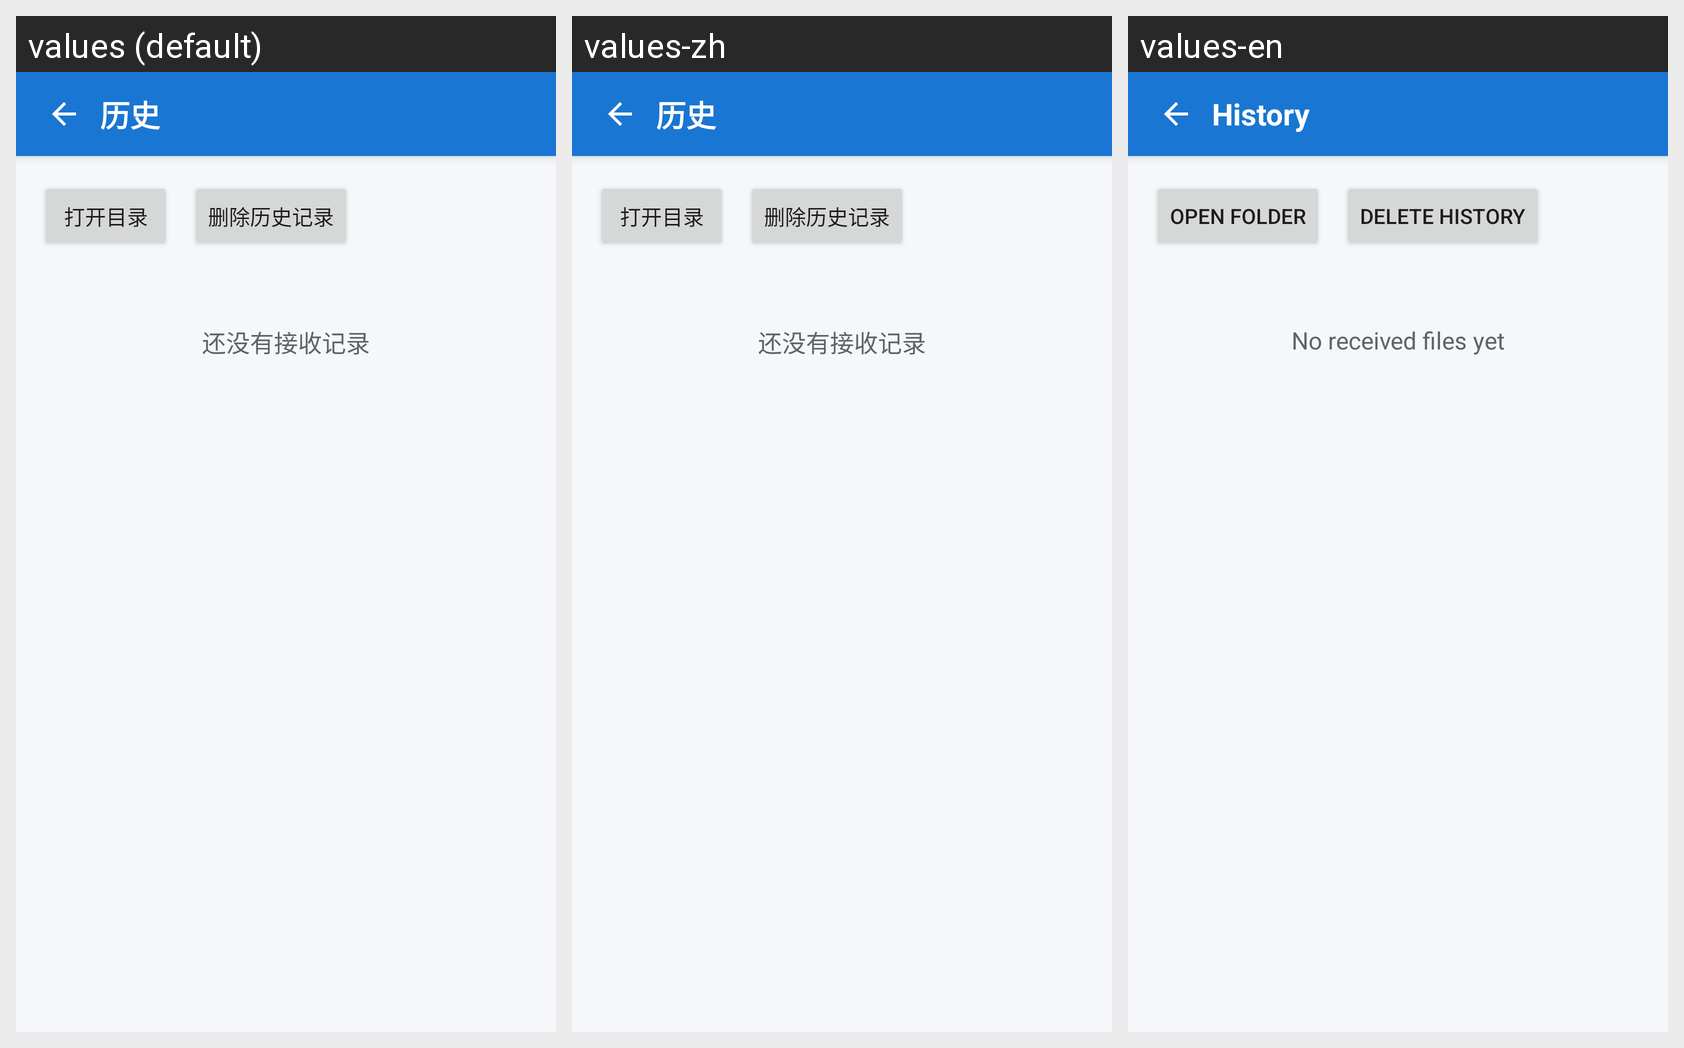

Here is an Android app screen in its default locale and in the app's own translations. Write out the translated-string differences for the strings that appear on this screen.
Android screen res/layout/activity_receive_history.xml rendered under 3 locales, left to right: values (default), values-zh, values-en. Device: Nexus 5 (rendered at 1080×1920; each locale shown at half size, 540×960, under a caption strip naming it); theme Theme.Localsendkotlin.
Strings drawn on this screen, with the default value and each locale's value (text and hints the layout hard-codes, and strings that could not be matched under every locale, appear in the picture but are not listed):

history
  values: 历史
  values-zh: 历史
  values-en: History

open_directory
  values: 打开目录
  values-zh: 打开目录
  values-en: Open folder

delete_history_records
  values: 删除历史记录
  values-zh: 删除历史记录
  values-en: Delete history

history_empty
  values: 还没有接收记录
  values-zh: 还没有接收记录
  values-en: No received files yet
